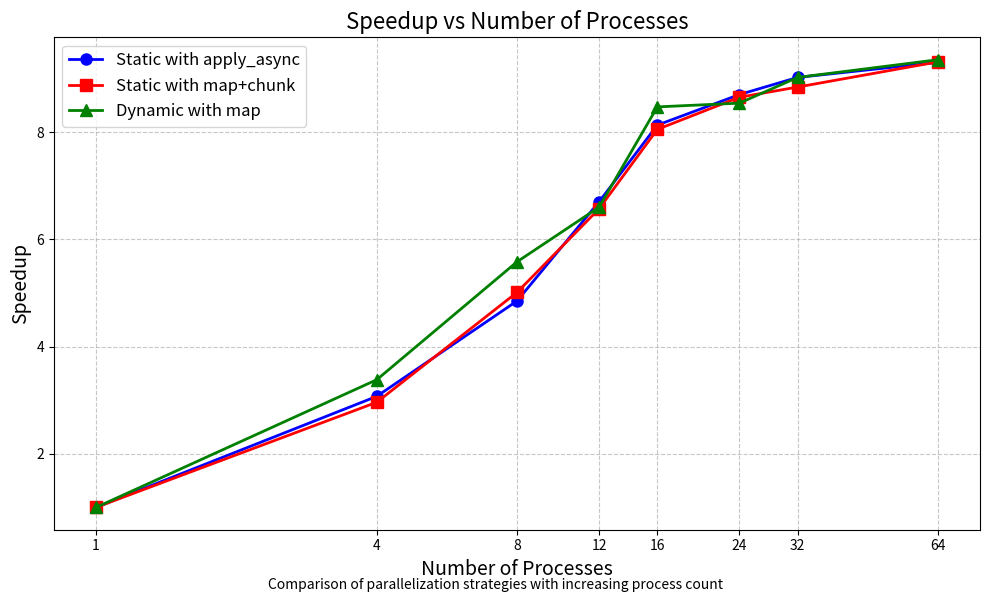

Here is the Python script that generated this plot:
import matplotlib.pyplot as plt
import numpy as np

# Data preparation
processes = [1, 4, 8, 12, 16, 24, 32, 64]
speedup_mode0 = [1.00, 3.07, 4.85, 6.70, 8.13, 8.70, 9.02, 9.30]
speedup_mode1 = [1.00, 2.96, 5.01, 6.57, 8.05, 8.65, 8.84, 9.31]
speedup_mode2 = [1.00, 3.38, 5.58, 6.60, 8.47, 8.54, 9.02, 9.35]

# Create the figure and axis
plt.figure(figsize=(10, 6))

# Plot the lines with different colors and markers
plt.plot(
    processes,
    speedup_mode0,
    "b-o",
    linewidth=2,
    markersize=8,
    label="Static with apply_async",
)
plt.plot(
    processes,
    speedup_mode1,
    "r-s",
    linewidth=2,
    markersize=8,
    label="Static with map+chunk",
)
plt.plot(
    processes, speedup_mode2, "g-^", linewidth=2, markersize=8, label="Dynamic with map"
)

# Add ideal speedup line (linear scaling)
# plt.plot(processes, processes, 'k--', linewidth=1.5, label='Ideal Speedup')

# Setting the x-axis to log scale
plt.xscale("log", base=2)

# Set the labels and title
plt.xlabel("Number of Processes", fontsize=14)
plt.ylabel("Speedup", fontsize=14)
plt.title("Speedup vs Number of Processes", fontsize=16)

# Set grid
plt.grid(True, linestyle="--", alpha=0.7)

# Set x-axis ticks to match the actual data points
plt.xticks(processes, labels=[str(p) for p in processes])

# Add legend
plt.legend(fontsize=12)

# Add text annotation explaining the chart
plt.figtext(
    0.5,
    0.01,
    "Comparison of parallelization strategies with increasing process count",
    ha="center",
    fontsize=10,
)

# Improve layout
plt.tight_layout()

# Save the figure
plt.savefig("speedup_comparison.png", dpi=300)

# Show the plot
plt.show()
